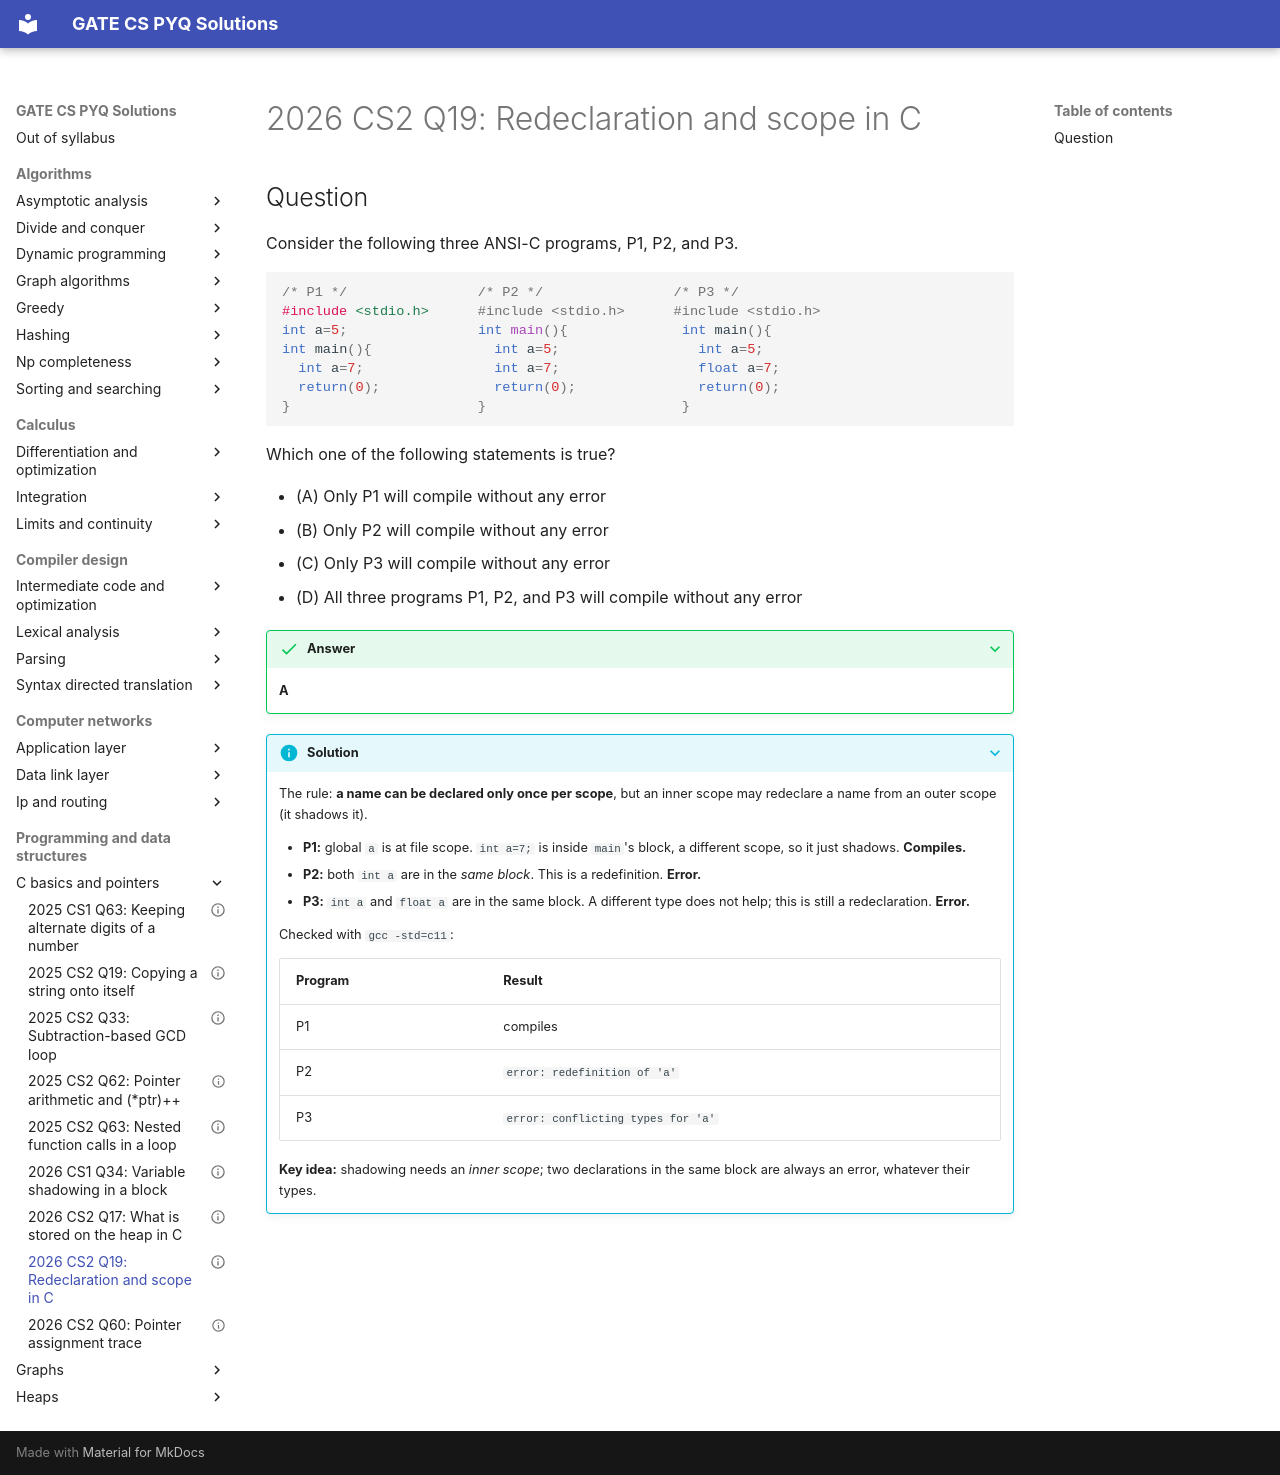

repository: saheenusman/GATE-PYQs · page: programming-and-data-structures/c-basics-and-pointers/2026-set2-q19/index.html · generator: mkdocs

---
title: "2026 CS2 Q19: Redeclaration and scope in C"
year: 2026
set: 2
paper: CS2
q_no: 19
subject: programming-and-data-structures
topic: c-basics-and-pointers
also: []
marks: 1
type: MCQ
official_answer: "A"
status: verified
---

# 2026 CS2 Q19: Redeclaration and scope in C

## Question

Consider the following three ANSI-C programs, P1, P2, and P3.

```c
/* P1 */                /* P2 */                /* P3 */
#include <stdio.h>      #include <stdio.h>      #include <stdio.h>
int a=5;                int main(){              int main(){
int main(){               int a=5;                 int a=5;
  int a=7;                int a=7;                 float a=7;
  return(0);              return(0);               return(0);
}                       }                        }
```

Which one of the following statements is true?

- (A) Only P1 will compile without any error
- (B) Only P2 will compile without any error
- (C) Only P3 will compile without any error
- (D) All three programs P1, P2, and P3 will compile without any error

<details class="success" markdown="1">
<summary>Answer</summary>

**A**

</details>

<details class="info" markdown="1">
<summary>Solution</summary>

The rule: **a name can be declared only once per scope**, but an inner scope may redeclare a name from an outer scope (it shadows it).

- **P1:** global `a` is at file scope. `int a=7;` is inside `main`'s block, a different scope, so it just shadows. **Compiles.**
- **P2:** both `int a` are in the *same block*. This is a redefinition. **Error.**
- **P3:** `int a` and `float a` are in the same block. A different type does not help; this is still a redeclaration. **Error.**

Checked with `gcc -std=c11`:

| Program | Result |
|---|---|
| P1 | compiles |
| P2 | `error: redefinition of 'a'` |
| P3 | `error: conflicting types for 'a'` |

**Key idea:** shadowing needs an *inner scope*; two declarations in the same block are always an error, whatever their types.

</details>
